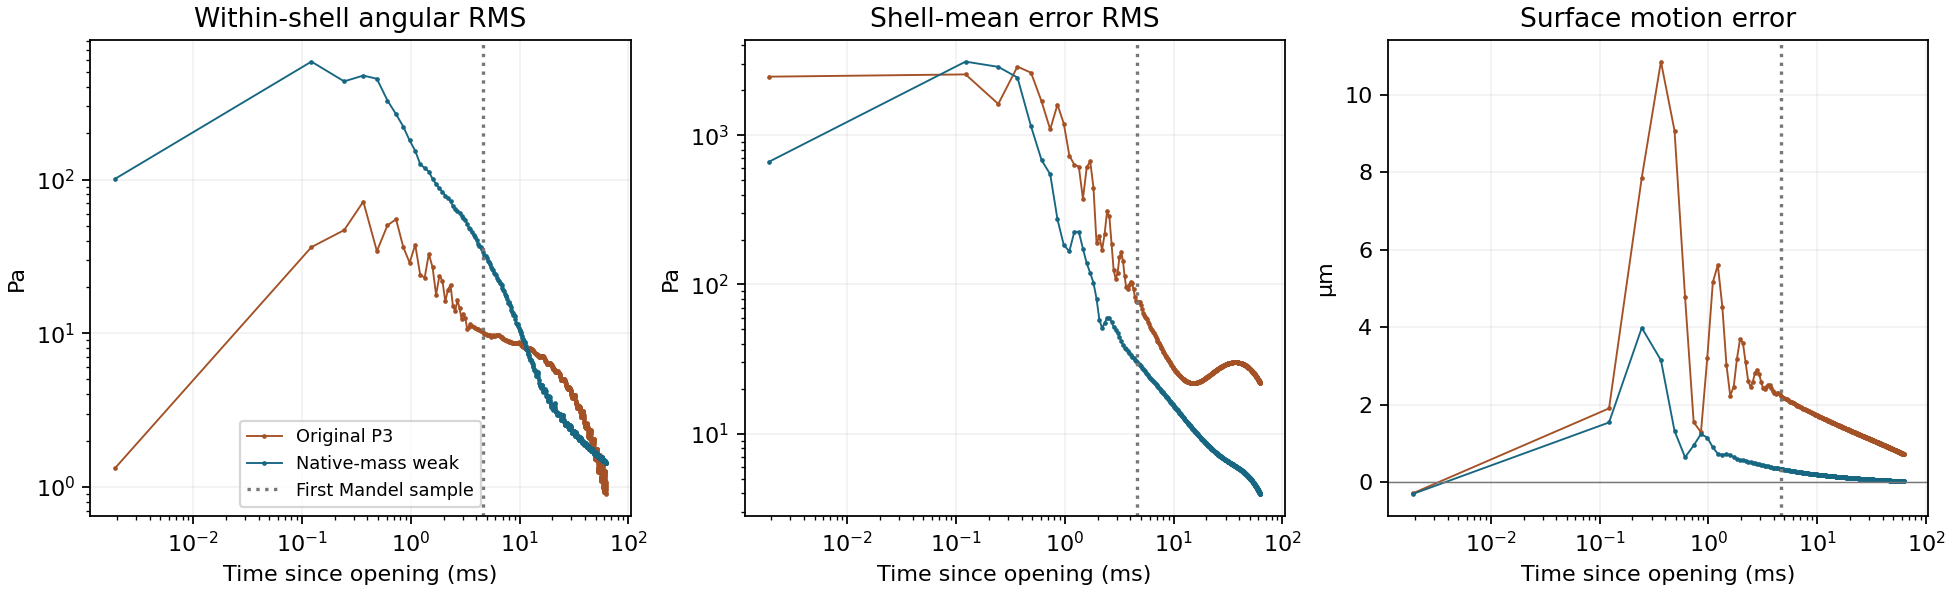

Data behind this chart, as committed beside it:
step, time_s, tau_s, Tv, center_M0_Pa, shell17_minus18_M0_Pa, surface_M0_mm, P3_center_Pa, P3_center_error_Pa, P3_angular_rms_Pa, P3_radial_mean_error_rms_Pa, P3_all_point_error_rms_Pa, P3_shell17_minus18_Pa, P3_shell17_std_Pa, P3_shell18_std_Pa, P3_surface_mm, P3_surface_error_mm, weak_center_Pa, weak_center_error_Pa, weak_angular_rms_Pa, weak_radial_mean_error_rms_Pa, weak_all_point_error_rms_Pa, weak_shell17_minus18_Pa, weak_shell17_std_Pa
4096, 0.007812, 0.0, 0.0, 10000, 0.0, 0.0, 10002, 1.534, 0.03535, 1.323, 1.323, 0.4013, 0.01689, 0.01265, 1.726197060655102e-05, 1.726197060655102e-05, 10000, 0.0, 0.0, 0.0, 0.0, 0.0, 0.0
4097, 0.007814, 1.9073486328125e-06, 2.093850926007606e-06, 10019, 7.275957614183426e-12, 0.0003033, 10002, -16.33, 1.321, 2469, 2469, 1968, 1.528, 2.475, 1.8696446483348095e-05, -0.0002846, 10000, -18.67, 100.9, 664.6, 672.3, 324.8, 9.543
4160, 0.007935, 0.0001221, 0.000134, 10150, 1.1293104762444273e-05, 0.00243, 12203, 2053, 36.33, 2557, 2557, 5268, 12.52, 60.35, 0.004338, 0.001908, 12835, 2686, 585.5, 3114, 3169, 6113, 808
4224, 0.008057, 0.0002441, 0.000268, 10212, 0.1755, 0.003438, 8500, -1712, 46.86, 1621, 1622, 5000, 42.09, 80.79, 0.0113, 0.007858, 15124, 4912, 435.6, 2873, 2905, -2459, 414.7
4288, 0.008179, 0.0003662, 0.000402, 10259, 4.723, 0.004212, 12036, 1777, 71.86, 2883, 2884, 131.4, 85.51, 44.43, 0.01506, 0.01085, 14870, 4611, 475.1, 2437, 2482, -4552, 645.2
4352, 0.008301, 0.0004883, 0.000536, 10299, 25.33, 0.004865, 10799, 499.8, 34.2, 2624, 2624, -4581, 42.27, 44.08, 0.01394, 0.00907, 13184, 2884, 452.7, 1147, 1233, -1243, 429.8
4416, 0.008423, 0.0006104, 0.00067, 10335, 70.5, 0.005441, 9212, -1123, 50.35, 1685, 1686, -5176, 22.75, 71.96, 0.01022, 0.004776, 12024, 1690, 326.9, 681, 755.4, 1484, 378.8
4480, 0.008545, 0.0007324, 0.000804, 10367, 140.5, 0.005961, 10659, 291.8, 55.13, 1095, 1096, -1865, 47.1, 80.56, 0.007514, 0.001552, 11383, 1017, 266.3, 547.9, 609.2, 1474, 284.3
4544, 0.008667, 0.0008545, 0.000938, 10396, 230.7, 0.00644, 10077, -319.5, 36.22, 1605, 1605, 1775, 64.13, 37.14, 0.007734, 0.001293, 10854, 458, 220.8, 273.3, 351.3, 421.7, 259.9
4608, 0.008789, 0.0009766, 0.001072, 10424, 334.7, 0.006886, 10136, -287.7, 28.73, 1198, 1199, 3318, 35.73, 30.23, 0.0101, 0.003209, 10369, -55.21, 179.6, 183.6, 256.8, 40.37, 210.9
4672, 0.008911, 0.001099, 0.001206, 10450, 446.8, 0.007305, 10947, 497.4, 37.66, 730.7, 731.6, 2348, 18.95, 50.61, 0.01246, 0.00516, 10020, -429.4, 153.8, 166.9, 227, 432.5, 168.2
4736, 0.009033, 0.001221, 0.00134, 10474, 562.2, 0.007701, 10425, -48.81, 23.99, 634.6, 635, 276.6, 27.65, 35.9, 0.01331, 0.005606, 9858, -616.3, 126.1, 225.2, 258.1, 904.9, 142.3
4800, 0.009155, 0.001343, 0.001474, 10497, 677.4, 0.008078, 10274, -222.9, 23, 616.4, 616.8, -874.7, 21.21, 19.83, 0.01261, 0.004535, 9861, -636.6, 118.7, 225.3, 254.7, 1037, 121.2
4864, 0.009277, 0.001465, 0.001608, 10519, 790, 0.008438, 10383, -136.3, 32.84, 374.2, 375.7, -490.5, 13.08, 44.97, 0.01147, 0.003036, 9962, -557.6, 112.8, 173.8, 207.1, 942.1, 119.6
4928, 0.009399, 0.001587, 0.001742, 10541, 898.2, 0.008784, 10160, -380.9, 26.8, 609.1, 609.6, 791.2, 34.23, 37.59, 0.01102, 0.002237, 10091, -449.9, 100.9, 138.6, 171.5, 903.4, 105.2
4992, 0.009521, 0.001709, 0.001876, 10561, 1001, 0.009116, 10342, -219.4, 17.75, 667.7, 667.9, 1919, 33.49, 9.985, 0.01158, 0.002464, 10220, -341.2, 93.69, 119.5, 151.9, 1017, 99.66
5056, 0.009644, 0.001831, 0.00201, 10581, 1098, 0.009437, 10530, -50.88, 23.52, 445, 445.6, 2134, 15.76, 29.32, 0.01263, 0.003191, 10354, -226.9, 87.48, 102.6, 134.8, 1181, 92.83
5120, 0.009766, 0.001953, 0.002144, 10600, 1189, 0.009748, 10474, -125.8, 22.02, 189, 190.3, 1591, 13.92, 33.56, 0.01344, 0.003688, 10491, -108.9, 83.58, 80.34, 115.9, 1282, 88.66
5184, 0.009888, 0.002075, 0.002278, 10618, 1274, 0.01005, 10504, -114.7, 16.12, 209.7, 210.3, 984, 19.37, 15.05, 0.01365, 0.003605, 10613, -5.269, 78.58, 57.81, 97.56, 1310, 81.01
5248, 0.01001, 0.002197, 0.002412, 10636, 1353, 0.01034, 10472, -164.2, 19.15, 170.3, 171.3, 790, 11.21, 18.89, 0.01345, 0.003108, 10706, 70.06, 75.66, 50.95, 91.21, 1329, 77.01
5312, 0.01013, 0.002319, 0.002546, 10654, 1426, 0.01063, 10415, -238.8, 20.69, 219.2, 220.1, 1088, 10.89, 28.31, 0.01325, 0.002621, 10769, 115.1, 72.46, 55.31, 91.16, 1384, 73.7
5376, 0.01025, 0.002441, 0.00268, 10671, 1494, 0.0109, 10474, -196.4, 15, 309.2, 309.6, 1584, 19.76, 18.86, 0.01336, 0.002454, 10804, 133.2, 67.15, 59.57, 89.76, 1466, 68.69
5440, 0.01038, 0.002563, 0.002814, 10687, 1557, 0.01117, 10526, -161.2, 13.92, 285.7, 286, 1887, 17.18, 16.37, 0.01377, 0.002601, 10819, 131.9, 64.5, 59.86, 88, 1540, 67.19
5504, 0.0105, 0.002686, 0.002948, 10704, 1614, 0.01144, 10555, -148.6, 16.42, 185.7, 186.4, 1866, 9.799, 25.55, 0.01426, 0.002826, 10826, 122.2, 62.2, 56.07, 83.75, 1582, 61.67
5568, 0.01062, 0.002808, 0.003082, 10720, 1667, 0.01169, 10585, -134.3, 14.56, 124.5, 125.3, 1672, 11.21, 22.16, 0.0146, 0.002908, 10829, 109.5, 60.3, 52.02, 79.64, 1604, 59.99
5632, 0.01074, 0.00293, 0.003216, 10735, 1716, 0.01195, 10577, -158.6, 12.38, 109.1, 109.8, 1521, 11.85, 10.94, 0.01474, 0.002796, 10829, 94.13, 58.04, 49.55, 76.31, 1632, 59.41
5696, 0.01086, 0.003052, 0.00335, 10750, 1761, 0.01219, 10567, -183, 13.37, 119.5, 120.2, 1538, 7.037, 11.38, 0.01478, 0.002593, 10827, 76.38, 56.33, 47.19, 73.48, 1678, 56.79
5760, 0.01099, 0.003174, 0.003484, 10765, 1803, 0.01243, 10582, -183.3, 12.58, 152.5, 153, 1696, 6.062, 13.28, 0.01488, 0.002441, 10825, 60.19, 54.7, 44.57, 70.56, 1729, 57.64
5824, 0.01111, 0.003296, 0.003618, 10780, 1841, 0.01267, 10600, -179.6, 10.65, 165.7, 166, 1868, 8.411, 8.566, 0.01508, 0.002412, 10829, 49.19, 51.41, 41.69, 66.19, 1769, 54.56
5888, 0.01123, 0.003418, 0.003752, 10794, 1876, 0.0129, 10625, -169.1, 11.03, 144.1, 144.5, 1946, 6.618, 9.948, 0.01537, 0.002466, 10837, 42.43, 48.73, 39.19, 62.53, 1795, 49.1
5952, 0.01135, 0.00354, 0.003886, 10808, 1908, 0.01313, 10646, -162, 11.52, 113.3, 113.9, 1924, 4.509, 13.2, 0.01565, 0.002516, 10844, 35.66, 47.41, 37.68, 60.56, 1820, 48.31
6016, 0.01147, 0.003662, 0.00402, 10822, 1937, 0.01336, 10653, -168.7, 11.13, 95.63, 96.27, 1868, 5.334, 11.47, 0.01586, 0.002504, 10848, 26.2, 45.51, 36.68, 58.45, 1854, 47.42
6080, 0.0116, 0.003784, 0.004154, 10836, 1964, 0.01358, 10658, -177.7, 10.94, 92.95, 93.59, 1846, 5.646, 7.917, 0.01601, 0.002434, 10851, 15.48, 43.31, 35.84, 56.22, 1890, 45.07
6144, 0.01172, 0.003906, 0.004288, 10849, 1988, 0.0138, 10665, -184.1, 10.84, 98.42, 99.02, 1884, 4.799, 8.443, 0.01615, 0.002351, 10857, 7.622, 42, 34.8, 54.55, 1921, 44.27
6208, 0.01184, 0.004028, 0.004422, 10862, 2011, 0.01401, 10675, -187.2, 10.73, 104.5, 105.1, 1956, 4.789, 10.64, 0.01631, 0.0023, 10869, 6.235, 40.15, 33.62, 52.37, 1941, 42.21
6272, 0.01196, 0.00415, 0.004556, 10875, 2031, 0.01422, 10690, -184.9, 10.71, 102.6, 103.1, 2016, 5.708, 11.55, 0.01651, 0.002291, 10886, 10.69, 37.97, 32.71, 50.11, 1958, 39.24
6336, 0.01208, 0.004272, 0.00469, 10888, 2050, 0.01443, 10705, -182.7, 10.46, 92.68, 93.27, 2038, 6.175, 11.03, 0.01673, 0.002301, 10907, 18.54, 36.91, 32.05, 48.88, 1976, 38.08
6400, 0.01221, 0.004395, 0.004824, 10901, 2067, 0.01464, 10717, -184, 10.32, 82.79, 83.43, 2031, 5.557, 10.18, 0.01694, 0.0023, 10927, 26.52, 36.29, 31.4, 47.99, 1997, 37.65
6464, 0.01233, 0.004517, 0.004958, 10913, 2083, 0.01484, 10726, -187.4, 10.42, 77.59, 78.29, 2021, 4.668, 9.855, 0.01711, 0.002276, 10944, 31.24, 35.15, 30.7, 46.67, 2017, 37.04
6528, 0.01245, 0.004639, 0.005092, 10925, 2097, 0.01504, 10734, -191.8, 10.23, 76.05, 76.73, 2028, 5.118, 9.233, 0.01727, 0.002236, 10957, 31.55, 33.53, 30, 44.99, 2033, 35.45
6592, 0.01257, 0.004761, 0.005226, 10938, 2110, 0.01524, 10743, -195, 9.931, 76.37, 77.02, 2054, 5.99, 8.547, 0.01743, 0.002199, 10967, 29.36, 32.44, 29.37, 43.76, 2047, 33.61
6656, 0.0127, 0.004883, 0.00536, 10950, 2121, 0.01543, 10753, -196.1, 9.887, 75.94, 76.58, 2086, 5.941, 9.204, 0.01761, 0.002177, 10977, 27.95, 32.02, 28.78, 43.05, 2062, 33.31
6720, 0.01282, 0.005005, 0.005494, 10961, 2132, 0.01562, 10765, -196.3, 9.8, 72.91, 73.57, 2108, 5.191, 10.07, 0.01779, 0.002168, 10990, 28.32, 30.91, 28.24, 41.87, 2078, 32.69
6784, 0.01294, 0.005127, 0.005628, 10973, 2141, 0.01581, 10776, -196.9, 9.694, 68.52, 69.21, 2116, 4.635, 9.509, 0.01797, 0.002161, 11003, 30.09, 29.58, 27.65, 40.49, 2090, 31.55
6848, 0.01306, 0.005249, 0.005762, 10985, 2150, 0.016, 10786, -198.5, 9.784, 64.8, 65.54, 2116, 4.491, 8.049, 0.01815, 0.002149, 11016, 31.62, 29.16, 27.02, 39.75, 2098, 31.53
6912, 0.01318, 0.005371, 0.005896, 10996, 2157, 0.01618, 10795, -200.7, 9.73, 62.38, 63.13, 2118, 4.258, 7.101, 0.01831, 0.002128, 11028, 32.21, 28.36, 26.54, 38.84, 2104, 31.41
6976, 0.01331, 0.005493, 0.00603, 11007, 2164, 0.01637, 10804, -202.9, 9.513, 60.98, 61.71, 2127, 3.923, 7.064, 0.01847, 0.002105, 11039, 31.83, 26.77, 26.12, 37.4, 2112, 29.78
7040, 0.01343, 0.005615, 0.006164, 11018, 2169, 0.01655, 10814, -204.2, 9.551, 59.9, 60.66, 2140, 3.668, 7.684, 0.01863, 0.002085, 11049, 30.7, 26.22, 25.65, 36.68, 2123, 28.44
7104, 0.01355, 0.005737, 0.006298, 11029, 2175, 0.01673, 10825, -204.9, 9.668, 58.38, 59.18, 2153, 3.435, 8.143, 0.0188, 0.002071, 11059, 29.12, 25.93, 25.18, 36.15, 2133, 27.88
7168, 0.01367, 0.005859, 0.006432, 11040, 2179, 0.0169, 10835, -205.3, 9.585, 56.3, 57.11, 2161, 3.213, 7.704, 0.01897, 0.00206, 11068, 27.99, 24.82, 24.65, 34.98, 2139, 27.16
7232, 0.01379, 0.005981, 0.006566, 11051, 2183, 0.01708, 10845, -205.9, 9.568, 54.09, 54.93, 2165, 3.296, 6.728, 0.01913, 0.00205, 11078, 27.24, 24.16, 24.1, 34.12, 2142, 26.53
7296, 0.01392, 0.006104, 0.0067, 11062, 2186, 0.01725, 10855, -206.7, 9.695, 52.18, 53.08, 2166, 3.584, 6.324, 0.01929, 0.002036, 11087, 25.52, 23.86, 23.66, 33.61, 2145, 26.03
7360, 0.01404, 0.006226, 0.006834, 11072, 2189, 0.01743, 10865, -207.6, 9.733, 50.68, 51.61, 2169, 4.004, 6.366, 0.01945, 0.002021, 11096, 23.92, 22.95, 23.31, 32.71, 2149, 25.05
7424, 0.01416, 0.006348, 0.006968, 11083, 2191, 0.0176, 10875, -208.3, 9.716, 49.46, 50.4, 2174, 4.565, 6.17, 0.0196, 0.002005, 11106, 23.41, 22.14, 22.97, 31.9, 2154, 24.13
7488, 0.01428, 0.00647, 0.007102, 11093, 2192, 0.01776, 10884, -208.7, 9.724, 48.29, 49.26, 2180, 4.792, 6.026, 0.01976, 0.001992, 11117, 23.41, 21.76, 22.61, 31.38, 2159, 23.72
7552, 0.0144, 0.006592, 0.007236, 11103, 2194, 0.01793, 10895, -208.9, 9.646, 47.02, 48, 2185, 4.345, 6.15, 0.01991, 0.001981, 11127, 23.7, 21.36, 22.24, 30.83, 2162, 23.42
7616, 0.01453, 0.006714, 0.00737, 11114, 2194, 0.0181, 10904, -209.2, 9.498, 45.67, 46.65, 2187, 3.662, 6.077, 0.02007, 0.00197, 11139, 24.98, 20.93, 21.88, 30.28, 2164, 23.2
7680, 0.01465, 0.006836, 0.007504, 11124, 2195, 0.01826, 10914, -209.7, 9.38, 44.35, 45.34, 2188, 3.45, 5.68, 0.02022, 0.001959, 11150, 26.48, 20.43, 21.51, 29.67, 2165, 23.12
7744, 0.01477, 0.006958, 0.007638, 11134, 2195, 0.01842, 10923, -210.3, 9.264, 43.17, 44.15, 2189, 3.531, 5.508, 0.02037, 0.001948, 11161, 27.2, 19.67, 21.19, 28.91, 2166, 22.52
7808, 0.01489, 0.00708, 0.007772, 11144, 2195, 0.01858, 10933, -210.8, 9.158, 42.11, 43.1, 2190, 3.575, 5.874, 0.02052, 0.001935, 11171, 26.97, 19.23, 20.87, 28.38, 2167, 21.7
... 454 more rows
